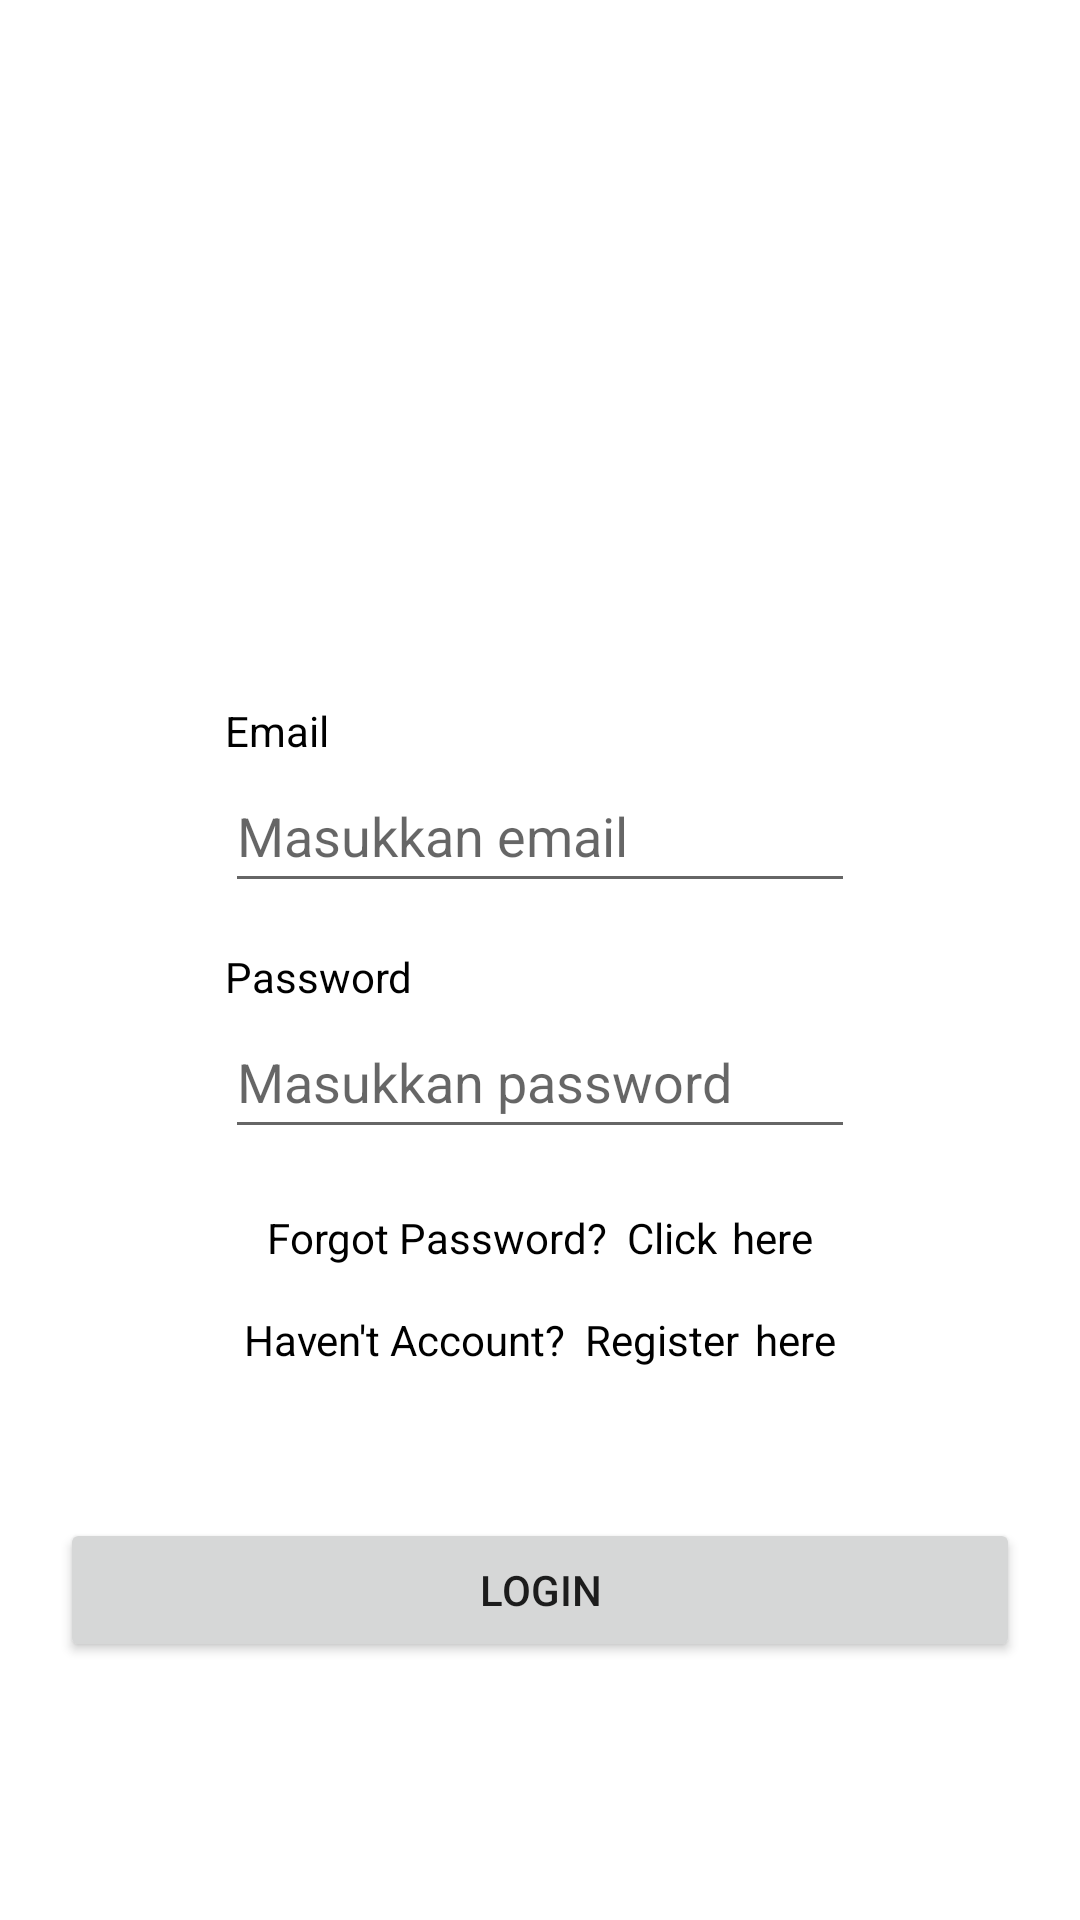

Write the Android layout XML for this screen, with the resource values it uses.
<!-- AndroidManifest.xml: application theme Theme.Responsi -->
<!-- res/layout/activity_login.xml -->
<?xml version="1.0" encoding="utf-8"?>
<LinearLayout xmlns:android="http://schemas.android.com/apk/res/android"
    xmlns:app="http://schemas.android.com/apk/res-auto"
    xmlns:tools="http://schemas.android.com/tools"
    android:layout_width="match_parent"
    android:layout_height="match_parent"
    android:orientation="vertical"
    android:padding="20dp"
    tools:context=".LoginActivity">

    <LinearLayout
        android:layout_marginTop="50dp"
        android:layout_gravity="center"
        android:orientation="vertical"
        android:layout_width="wrap_content"
        android:layout_height="wrap_content">

        <ImageView
            android:id="@+id/imageView"
            android:layout_width="150dp"
            android:layout_gravity="center"
            android:layout_height="144dp"
            app:srcCompat="@drawable/cat"
            tools:layout_editor_absoluteX="106dp"
            tools:layout_editor_absoluteY="48dp" />


        <TextView
            android:id="@+id/txemail"
            android:layout_marginTop="20dp"
            android:layout_width="wrap_content"
            android:layout_height="wrap_content"
            android:textColor="@color/black"
            android:text="Email"
            tools:layout_editor_absoluteX="86dp"
            tools:layout_editor_absoluteY="225dp" />


        <EditText
            android:id="@+id/edemail"
            android:layout_width="wrap_content"
            android:layout_height="wrap_content"
            android:ems="10"
            android:hint="Masukkan email"
            android:inputType="textPersonName"
            android:minHeight="48dp"
            tools:layout_editor_absoluteX="85dp"
            tools:layout_editor_absoluteY="252dp" />

        <TextView
            android:id="@+id/txpassword"
            android:layout_marginTop="15dp"
            android:textColor="@color/black"
            android:layout_width="wrap_content"
            android:layout_height="wrap_content"
            android:text="Password"
            tools:layout_editor_absoluteX="83dp"
            tools:layout_editor_absoluteY="317dp" />

        <EditText
            android:id="@+id/edpassword"
            android:layout_width="wrap_content"
            android:layout_height="wrap_content"
            android:ems="10"
            android:hint="Masukkan password"
            android:inputType="textPassword"
            android:minHeight="48dp"
            tools:layout_editor_absoluteX="86dp"
            tools:layout_editor_absoluteY="343dp" />

    </LinearLayout>

    <LinearLayout
        android:layout_marginTop="20dp"
        android:layout_gravity="center"
        android:orientation="horizontal"
        android:layout_width="wrap_content"
        android:layout_height="wrap_content">

        <TextView
            android:id="@+id/txlupapass"
            android:layout_width="wrap_content"
            android:layout_height="wrap_content"
            android:text="Forgot Password?  Click"
            android:textColor="@color/black"
            tools:layout_editor_absoluteX="30dp"
            tools:layout_editor_absoluteY="571dp" />

        <TextView
            android:id="@+id/herelupa"
            android:layout_width="wrap_content"
            android:layout_height="wrap_content"
            android:layout_marginLeft="5dp"
            android:text="here"
            android:textColor="@color/black"
            tools:layout_editor_absoluteX="186dp"
            tools:layout_editor_absoluteY="570dp" />
    </LinearLayout>

    <LinearLayout
        android:layout_marginTop="15dp"
        android:layout_gravity="center"
        android:orientation="horizontal"
        android:layout_width="wrap_content"
        android:layout_height="wrap_content">

        <TextView
            android:id="@+id/txhavent"
            android:layout_width="wrap_content"
            android:layout_height="wrap_content"
            android:text="Haven't Account?  Register"
            android:textColor="@color/black"
            tools:layout_editor_absoluteX="29dp"
            tools:layout_editor_absoluteY="608dp" />

        <TextView
            android:id="@+id/herereg"
            android:layout_marginLeft="5dp"
            android:layout_width="wrap_content"
            android:layout_height="wrap_content"
            android:text="here"
            android:textColor="@color/black"
            tools:layout_editor_absoluteX="206dp"
            tools:layout_editor_absoluteY="609dp" />
    </LinearLayout>

    <Button
        android:id="@+id/btlogin"
        android:layout_marginTop="50dp"
        android:layout_width="match_parent"
        android:layout_height="wrap_content"
        android:text="Login"
        tools:layout_editor_absoluteX="158dp"
        tools:layout_editor_absoluteY="481dp" />

</LinearLayout>
<!-- resources referenced by this layout -->
<resources>
  <style name="Theme.Responsi" parent="Theme.MaterialComponents.DayNight.DarkActionBar">
          
          <item name="colorPrimary">@color/purple_500</item>
          <item name="colorPrimaryVariant">@color/purple_700</item>
          <item name="colorOnPrimary">@color/white</item>
          
          <item name="colorSecondary">@color/teal_200</item>
          <item name="colorSecondaryVariant">@color/teal_700</item>
          <item name="colorOnSecondary">@color/black</item>
          
          <item name="android:statusBarColor">?attr/colorPrimaryVariant</item>
          
      </style>
  <!-- not gathered from this repository: default colours our renderer supplied (Android Studio template values) -->
  <color name="purple_500">#FF6200EE</color>
  <color name="purple_700">#FF3700B3</color>
  <color name="teal_200">#FF03DAC5</color>
  <color name="teal_700">#FF018786</color>
  <color name="black">#FF000000</color>
  <color name="white">#FFFFFFFF</color>
</resources>
